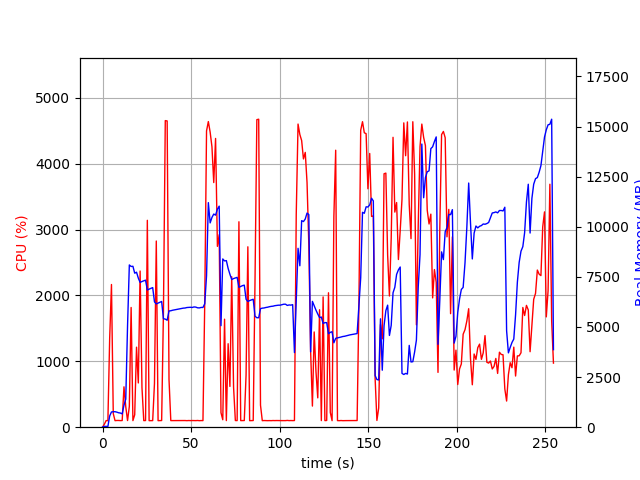

The data file committed next to this chart (first rows):
elapsed_time, nproc, cpu, mem_real, mem_virtual
4.00543212890625e-05, 1, 0.0, 9.547, 3191
1.007, 1, 44.7, 40.45, 612
2.014, 1, 100.2, 40.45, 612
3.021, 1, 99.3, 40.45, 612
4.028, 1, 1354, 560.7, 4549
5.04, 1, 2166, 761.6, 4793
6.049, 1, 206.2, 771.6, 4823
7.056, 1, 99.3, 773.8, 4847
8.064, 1, 102.1, 751.3, 4847
9.072, 1, 102.2, 719.7, 4847
10.08, 1, 100.2, 706.7, 4847
11.09, 1, 101.2, 664.9, 4847
12.1, 1, 613.0, 1100, 5344
13.1, 1, 311.4, 1400, 7538
14.11, 1, 101.2, 5064, 21004
15.12, 1, 315.7, 8095, 21004
16.13, 1, 1818, 8020, 21004
17.14, 1, 99.8, 8030, 21004
18.15, 1, 188.6, 7685, 21004
19.18, 1, 1215, 7733, 21004
20.19, 1, 671.8, 7440, 21004
21.2, 1, 2371, 7222, 21004
22.25, 1, 601.1, 7270, 21004
23.26, 1, 100.1, 7305, 21004
24.27, 1, 101.1, 7337, 21004
25.28, 1, 3141, 6848, 21004
26.29, 1, 99.2, 6890, 21004
27.29, 1, 100.2, 6928, 21004
28.3, 1, 100.2, 6966, 21004
29.31, 1, 665.8, 6256, 21004
30.34, 1, 2826, 6152, 21004
31.34, 1, 99.2, 6194, 21004
32.35, 1, 100.2, 6233, 21004
33.36, 1, 101.2, 6273, 21004
34.37, 1, 1745, 5415, 21004
35.41, 1, 4655, 5393, 21004
36.47, 1, 4649, 5338, 21004
37.52, 1, 723.1, 5802, 21184
38.52, 1, 100.2, 5810, 21184
39.53, 1, 100.3, 5836, 21184
40.54, 1, 101.2, 5852, 21184
41.55, 1, 99.2, 5871, 21184
42.55, 1, 100.2, 5889, 21184
43.56, 1, 99.3, 5913, 21184
44.57, 1, 101.2, 5930, 21184
45.58, 1, 100.2, 5941, 21184
46.59, 1, 101.2, 5947, 21184
47.59, 1, 99.3, 5971, 21184
48.6, 1, 101.2, 5977, 21184
49.61, 1, 100.2, 5984, 21184
50.62, 1, 101.2, 5974, 21184
51.62, 1, 100.2, 6000, 21184
52.64, 1, 99.9, 5992, 21184
53.65, 1, 102.0, 5957, 21184
54.66, 1, 99.0, 5953, 21184
55.67, 1, 100.9, 5977, 21184
56.68, 1, 100.1, 5975, 21184
57.69, 1, 1900, 6160, 21184
58.69, 1, 4498, 7555, 22147
59.71, 1, 4640, 11205, 23805
... 192 more rows
